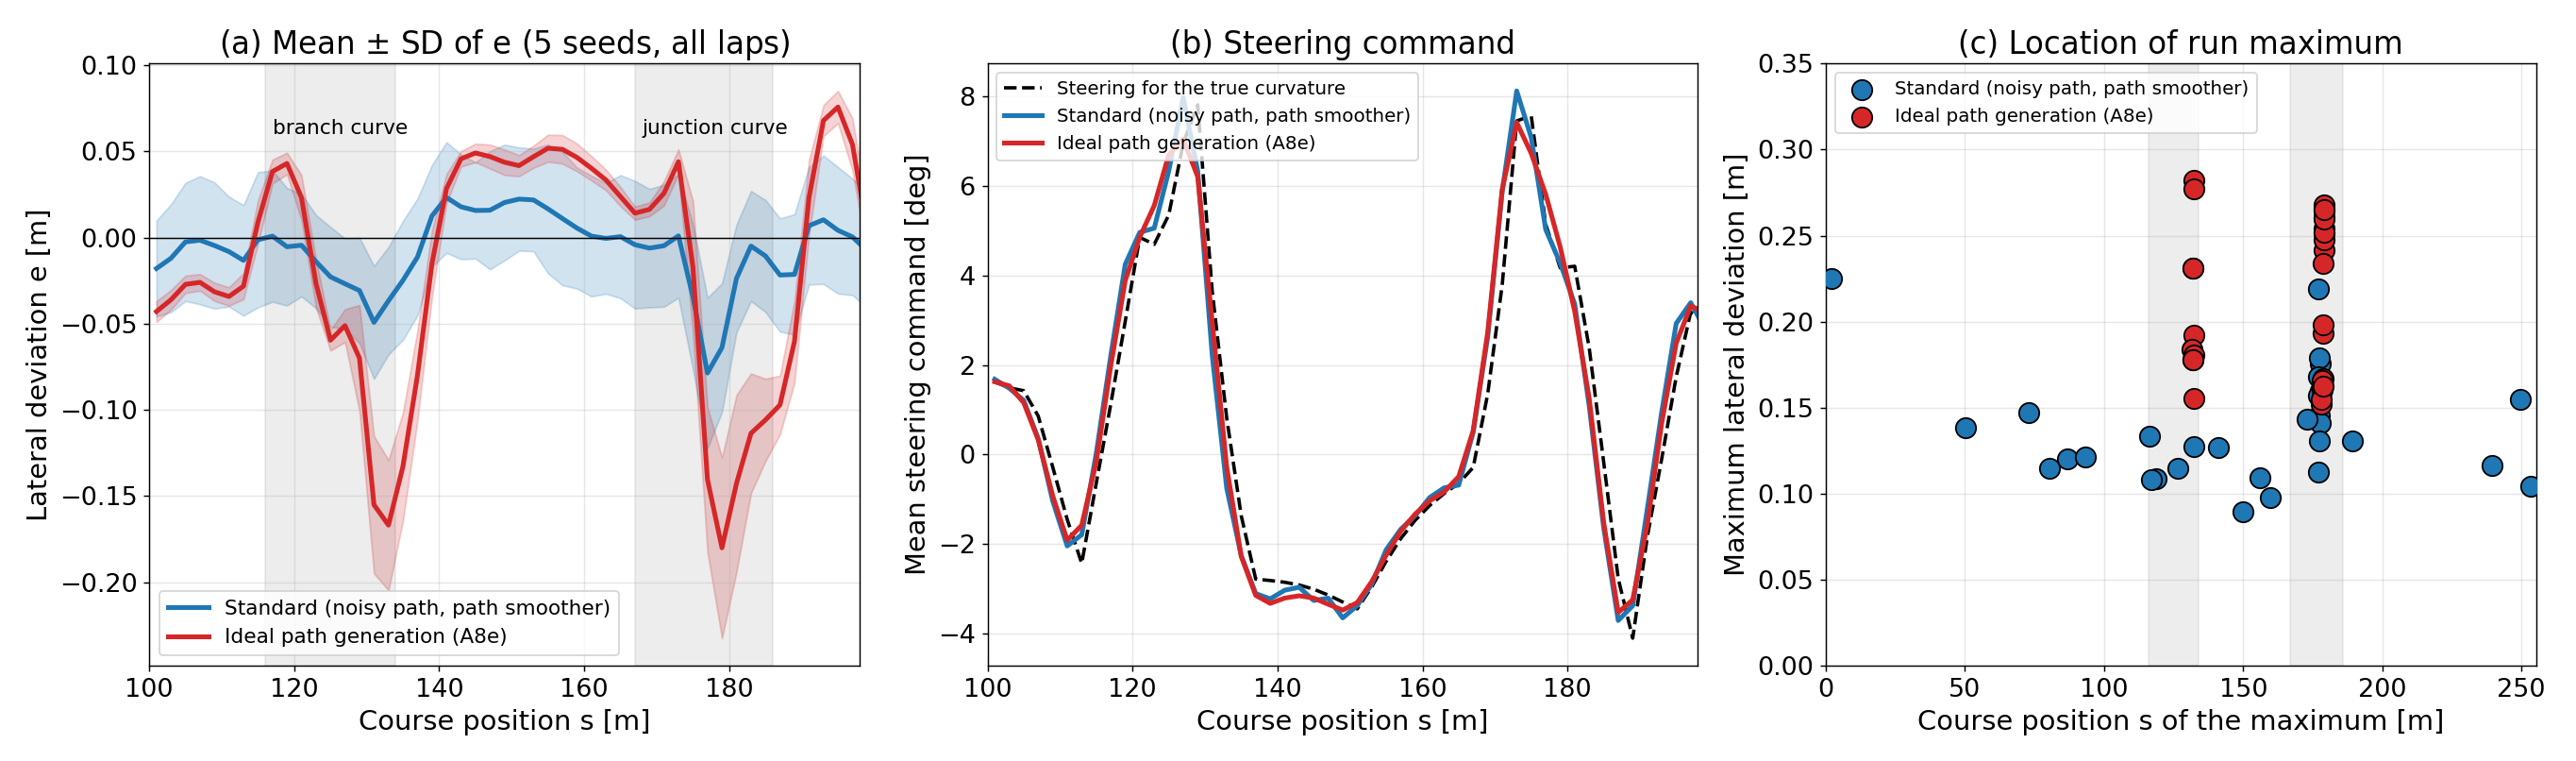

Python code for this plot:
"""点3: 理想的な経路生成(A8e)の青コース 4.0 m/s で最大横偏差が標準構成より大きい原因（out_n30/merged）。"""
import os, sys
os.environ['SIL_OUT'] = 'out_n30/merged'
sys.path.insert(0, '/home/kyo/master_thesis/tools/sil/reid/n30')
from lib_reid import *
import matplotlib
matplotlib.use('Agg')
import matplotlib.pyplot as plt
plt.rcParams.update({'font.size': 15, 'axes.labelsize': 16, 'legend.fontsize': 13, 'axes.grid': True, 'grid.alpha': .3})
OUT = '/home/kyo/master_thesis/tools/sil/reid/n30/investigate_n30/'
C = np.load(ROOT + '/mc/course_blue.npz'); cs, ck = C['s'], C['k']
COL = {'base': '#1f77b4', 'A8e': '#d62728'}; NM = {'base': 'Standard (noisy path, path smoother)', 'A8e': 'Ideal path generation (A8e)'}
runs = {p: [load(tag_of(p, 'blue', 4.0, s_)) for s_ in SEEDS] for p in ('base', 'A8e')}
print('maxe per run (all laps) and location')
loc = {}
for p in runs:
    loc[p] = []
    for sd_, (L, A) in zip(SEEDS, runs[p]):
        e = np.abs(L[:, 7]); ok = L[:, 9] > 2; i = np.argmax(np.where(ok, e, 0)); loc[p].append((L[i, 8], e[i], L[i, 9] / 255.3))
        print(p, sd_, 'max|e|=%.3f s=%.1f lap=%.2f e_signed=%+.3f' % (e[i], L[i, 8], L[i, 9] / 255.3, L[i, 7]))
    print(p, 'mean max|e| %.3f' % np.mean([x[1] for x in loc[p]]))
# 周ごと・区間ごとの最大 |e|（青 1 周 = 255.3 m, 周回 2〜3 周分すべて）
ZONES = {'branch curve s116-134': (116, 134), 'junction curve s167-186': (167, 186)}
def zone_stats(p, a, b):
    out = []
    for L, A in runs[p]:
        s = L[:, 8]; ok = (L[:, 9] > 2) & (s >= a) & (s <= b)
        lap = np.floor(L[:, 9] / 255.3).astype(int)
        for k in np.unique(lap[ok]):
            mm = ok & (lap == k); out.append((np.abs(L[mm, 7]).max(), L[mm, 7][np.argmax(np.abs(L[mm, 7]))], s[mm][np.argmax(np.abs(L[mm, 7]))]))
    return np.array(out)
for p in runs:
    for zn, (a, b) in ZONES.items():
        z = zone_stats(p, a, b)
        print(p, zn, 'n passes %d, mean of per-pass max|e| %.3f, share of passes with negative sign %.2f, mean s of max %.1f' % (len(z), z[:, 0].mean(), (z[:, 1] < 0).mean(), z[:, 2].mean()))
    s_all = np.concatenate([L[:, 8][L[:, 9] > 2] for L, A in runs[p]]); e_all = np.concatenate([np.abs(L[:, 7][L[:, 9] > 2]) for L, A in runs[p]])
    inz = ((s_all >= 116) & (s_all <= 134)) | ((s_all >= 167) & (s_all <= 186))
    print(p, 'max|e| inside curves %.3f, outside curves %.3f' % (e_all[inz].max(), e_all[~inz].max()))
bins = np.arange(100, 200, 2.0)
def prof(p, col, f=np.mean):
    o = []
    for a in bins:
        v = np.concatenate([L[(L[:, 9] > 2) & (L[:, 8] >= a) & (L[:, 8] < a + 2), col] for L, A in runs[p]]); o.append(f(v))
    return np.array(o)
fig, ax = plt.subplots(1, 3, figsize=(21, 6.2))
for p in runs:
    m, sd_ = prof(p, 7), prof(p, 7, np.std)
    ax[0].plot(bins + 1, m, color=COL[p], lw=2.8, label=NM[p]); ax[0].fill_between(bins + 1, m - sd_, m + sd_, color=COL[p], alpha=.2)
for z in ZONES.values(): ax[0].axvspan(*z, color='k', alpha=.07)
ax[0].axhline(0, color='k', lw=.8); ax[0].set_xlabel('Course position s [m]'); ax[0].set_ylabel('Lateral deviation e [m]'); ax[0].set_xlim(100, 198); ax[0].legend(loc='lower left', fontsize=12)
ax[0].set_title('(a) Mean $\\pm$ SD of e (5 seeds, all laps)'); ax[0].text(117, 0.06, 'branch curve', fontsize=12); ax[0].text(168, 0.06, 'junction curve', fontsize=12)
kk = np.interp(bins + 1, cs, ck)
ax[1].plot(bins + 1, np.degrees(np.arctan(0.733 * kk)), color='k', ls='--', lw=2, label='Steering for the true curvature')
for p in runs: ax[1].plot(bins + 1, np.degrees(prof(p, 5)), color=COL[p], lw=2.8, label=NM[p])
ax[1].set_xlabel('Course position s [m]'); ax[1].set_ylabel('Mean steering command [deg]'); ax[1].set_xlim(100, 198); ax[1].legend(fontsize=11); ax[1].set_title('(b) Steering command')
for p, dy in (('base', -0.004), ('A8e', 0.004)):
    ax[2].scatter([x[0] for x in loc[p]], [x[1] for x in loc[p]], s=140, color=COL[p], edgecolor='k', label=NM[p], zorder=3)
for z in ZONES.values(): ax[2].axvspan(*z, color='k', alpha=.07)
ax[2].set_xlim(0, 255.3); ax[2].set_ylim(0, 0.35); ax[2].set_xlabel('Course position s of the maximum [m]'); ax[2].set_ylabel('Maximum lateral deviation [m]'); ax[2].legend(fontsize=11, loc='upper left'); ax[2].set_title('(c) Location of run maximum')
fig.tight_layout(); fig.savefig(OUT + 'fig3_ideal_path_blue.png', dpi=130)
